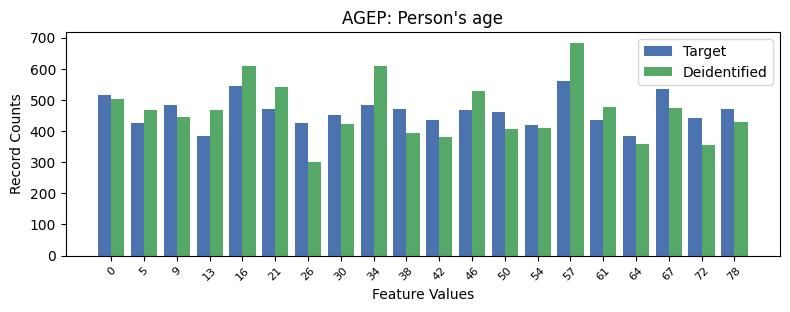

The file beside this chart, header and first rows:
, AGEP, count_target, count_deidentified
0, 14, 562, 684
1, 4, 544, 610
2, 17, 536, 474
3, 0, 516, 504
4, 8, 484, 610
5, 2, 483, 446
6, 5, 471, 541
7, 9, 470, 395
8, 19, 470, 430
9, 11, 468, 530
10, 12, 462, 407
11, 7, 453, 423
12, 18, 443, 356
13, 15, 437, 476
14, 10, 436, 382
15, 1, 426, 469
16, 6, 425, 301
17, 13, 421, 411
18, 3, 385, 467
19, 16, 384, 360
